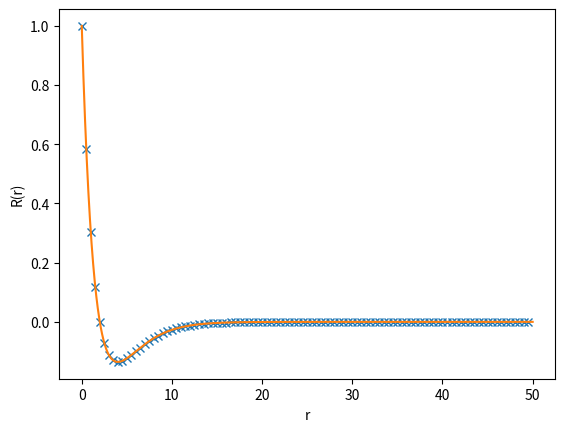

Source code (Python):
# -*- coding: utf-8 -*-
"""
Created on Mon Oct 31 11:01:30 2022

[redacted]
"""

import numpy as np


# define a function capable of generating the wave function which is decided by E, r0, r and thd delta_t
def hydrogen_wavefunc(E, r0, r_max, delta_t):
    ####### calculate the lengths of both series solution and PC method #######
    L0 = int(r0 / delta_t)
    L = int(r_max / delta_t)
    force = 0
    ###########################################################################

    ############### initializing the value of a0, a1, a2, a3 ##################
    a0 = 1
    a1 = -a0
    a2 = - (1 / 6) * (E * a0 + 2 * a1)
    a3 = - (1 / 12) * (E * a1 + 2 * a2)
    ###########################################################################

    ########### regard wave function and v as a list of values ################
    wavefunc = []
    v = []
    ###########################################################################

    ######### obtain the first L0 values by series solution ###################
    for i in range(L0):
        r = i * delta_t
        wavefunc.append(a0 + a1 * r + a2 * r ** 2 + a3 * r ** 3)
        v.append(a1 + 2 * a2 * r + 3 * a3 * r ** 2)
        
    ###########################################################################

    ########### obtain the remaining results by using PC method ###############
    for i in range(L0, L):
        r = i * delta_t
        v.append(v[-1] + delta_t * (- 2 / r * v[-1] - (E + 2 / r) * wavefunc[-1]))
        wavefunc.append(wavefunc[-1] + delta_t * (v[-1] + v[-2]) / 2)
    ###########################################################################

    return np.array(wavefunc)


from copy import deepcopy


# define a function using the shoot method to find the eigen energy
def shooting_method(func, E1, E2, *args, **kwargs):
    ############## copy the left and right boundaries #########################
    E_left = deepcopy(E1)
    E_right = deepcopy(E2)
    ###########################################################################

    ####### calculate the last value of the func with parameter E_mid #########
    E_mid = (E_left + E_right) / 2
    res_mid = func(E_mid, *args, **kwargs)[-1]
    ###########################################################################

    #################### key part of the shooting method ######################
    while abs(res_mid) > 1e-6:
        res_left = func(E_left, *args, **kwargs)[-1]
        if res_left * res_mid > 0:
            E_left = E_mid
        else:
            E_right = E_mid
        E_mid = (E_left + E_right) / 2
        res_mid = func(E_mid, *args, **kwargs)[-1]
    ###########################################################################

    return E_mid


############################### An example ####################################
r0, r_max, delta_t = 0.01, 50, 0.001
r_arr = np.arange(0, r_max, delta_t)

analytical_wavefuncs = [np.exp(-r_arr),
                        (1 - r_arr / 2) * np.exp(- r_arr / 2),
                        (1 - r_arr * 2 / 3 + 2 / 27 * r_arr ** 2) * np.exp(-r_arr / 3)]
E = shooting_method(hydrogen_wavefunc, -0.26, -0.23, r0, r_max, delta_t)
numerical_wavefunc = hydrogen_wavefunc(E, r0, r_max, delta_t)

import matplotlib.pyplot as plt

plt.plot(r_arr, numerical_wavefunc, 'x', markevery=500)
plt.plot(r_arr, analytical_wavefuncs[1])
plt.xlabel('r')
plt.ylabel('R(r)')
plt.show()
#################Alkia atom#########################

def v_r(r, r0, alpha_a):
    res = np.empty(r.shape)
    for i in r:
        if i <= r0:
            np.append(res, np.inf)
        else:
            np.append(res, -2 / r - alpha_a / (r ** 2 + r0 ** 2) ** 2)
    return res


def laplace_method(r0, alpha_a, N, Delta_r):
    r = r0 + np.arange(0, N) * Delta_r
    alpha = (Delta_r / r) - 1
    beta = 2 + v_r(r, r0, alpha_a) * Delta_r ** 2
    gamma = - (Delta_r / r) - 1
    delta = np.append(1, (alpha[1:]) / gamma[:-1]).cumprod()
    d = beta
    e = np.append(1, (alpha[1:]) / gamma[:-1])
    M = np.diag(d) + np.diag(e[:-1], k=1) + np.diag(e[1:], k=-1)
    res = np.linalg.eig(M)
    return res[0] / (Delta_r ** 2), res[1] * delta[None, :]










